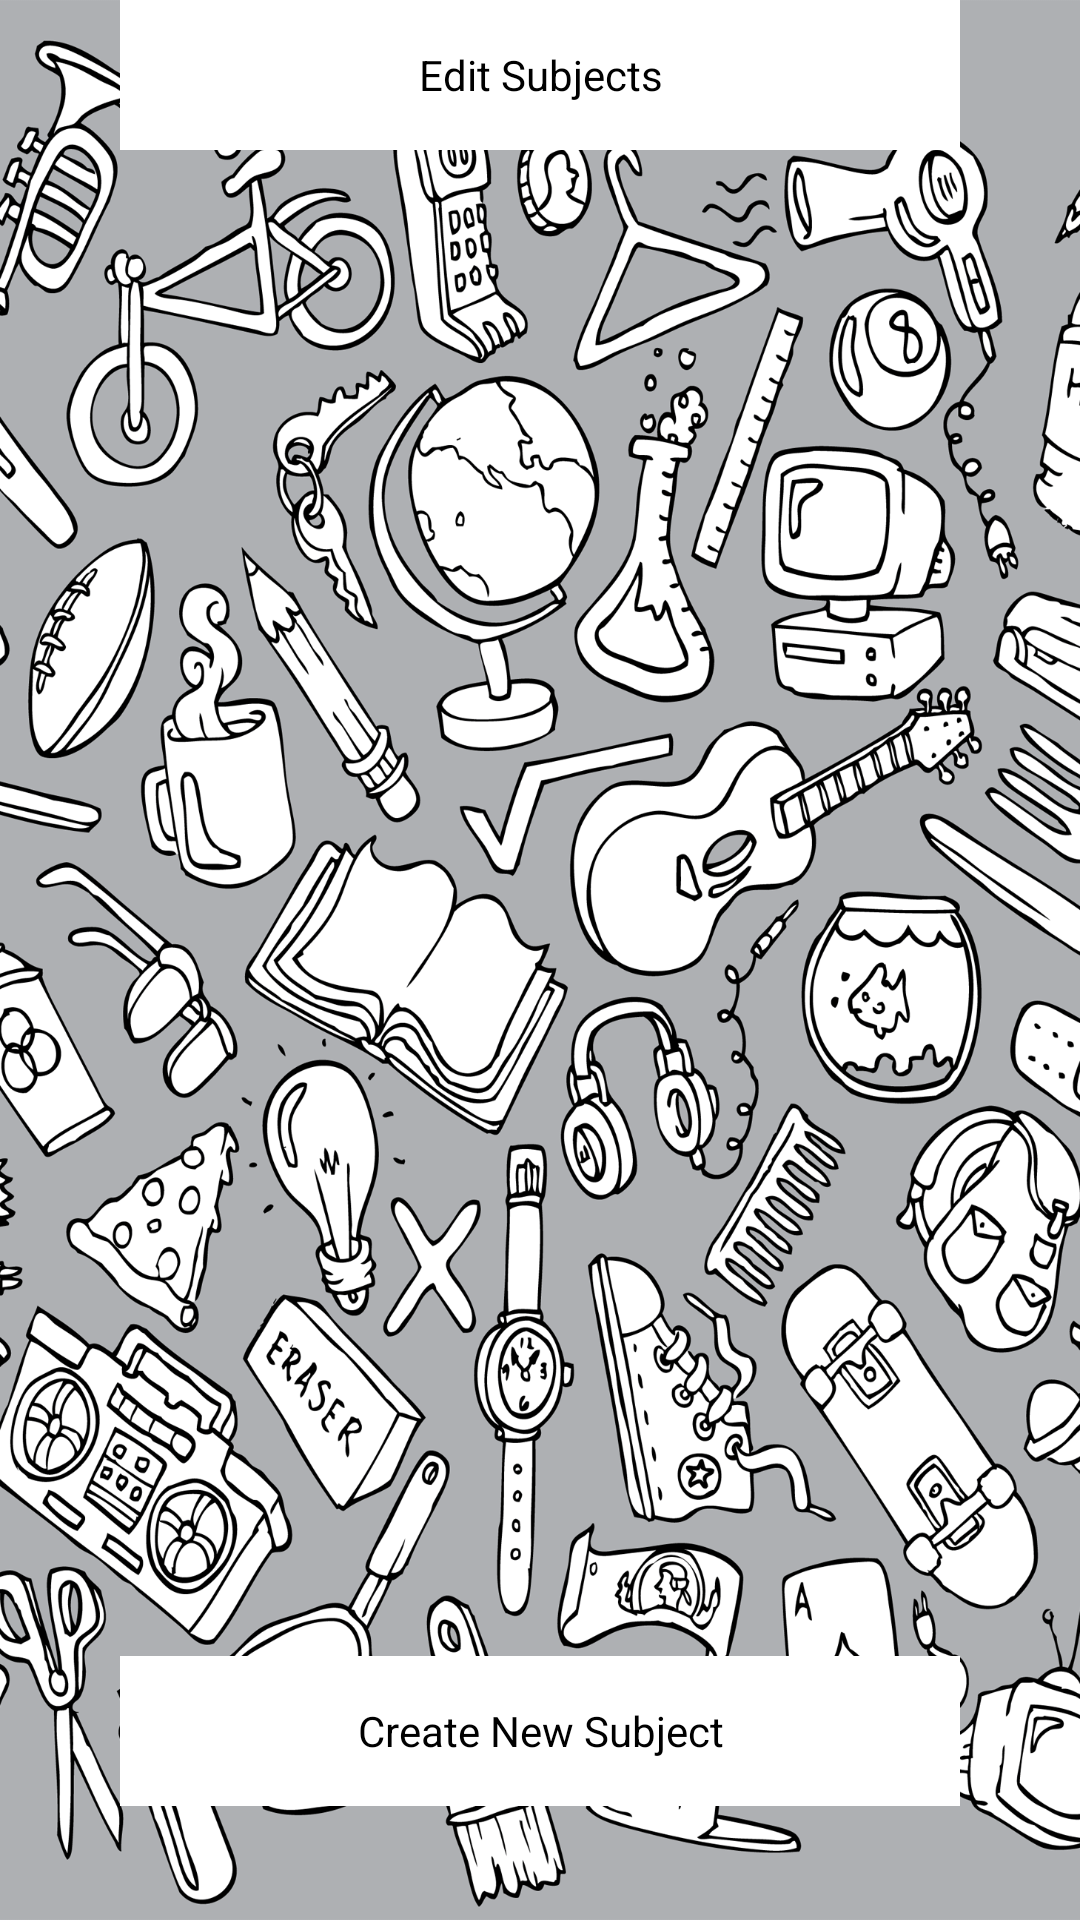

Here is an Android app screen rendered from its layout file. Give the layout XML and the strings, colors and styles it references.
<!-- AndroidManifest.xml: application theme AppTheme -->
<!-- res/layout/edit_subject.xml -->
<RelativeLayout xmlns:android="http://schemas.android.com/apk/res/android"
    xmlns:tools="http://schemas.android.com/tools"
    android:layout_width="match_parent"
    android:layout_height="match_parent"
    android:background="@drawable/bg"
    android:paddingBottom="@dimen/activity_vertical_margin"
    android:paddingLeft="@dimen/activity_horizontal_margin"
    android:paddingRight="@dimen/activity_horizontal_margin"
    android:paddingTop="@dimen/activity_vertical_margin" >

    <Button
        android:id="@+id/button1"
        android:layout_width="280dp"
        android:layout_height="50dp"
        android:background="@android:color/white"
        android:layout_centerHorizontal="true"
        android:text="@string/EditSubjects"
        android:typeface="sans" />

	<Button
	    android:id="@+id/button2"
	    android:layout_width="280dp"
	    android:layout_height="50dp"
	    android:background="@android:color/white"
	    android:layout_alignLeft="@+id/button1"
	    android:layout_alignParentBottom="true"
	    android:layout_marginBottom="38dp"
	    android:text="@string/CreateNewSubject"
	    android:typeface="sans" />
    
</RelativeLayout>
<!-- resources referenced by this layout -->
<resources>
  <!-- drawable bg: png bitmap (drawable-mdpi, 500517 bytes) -->
  <string name="CreateNewSubject">Create New Subject</string>
  <string name="EditSubjects">Edit Subjects</string>
  <style name="AppTheme" parent="AppBaseTheme">
          
         
      </style>
  <style name="AppBaseTheme" parent="android:Theme.Light">
          
          
      </style>
</resources>
